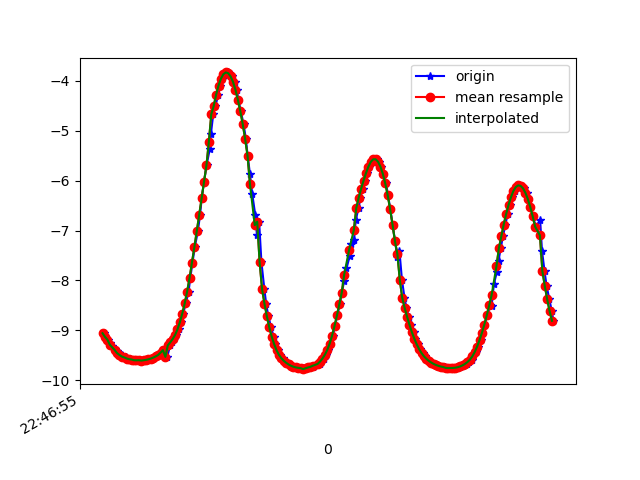

Source data for this figure (header and first rows):
1617835616129, 531259692839996, -9.059608, -3.7073188, -0.46829417
1617835616144, 531259712070766, -9.132, -3.527, -0.464
1617835616162, 531259731301536, -9.189, -3.348, -0.6278
1617835616181, 531259750532306, -9.257, -3.169, -0.5547
1617835616199, 531259769763076, -9.32, -2.968, -0.6147
1617835616224, 531259788993846, -9.37, -2.803, -0.625
1617835616237, 531259808224616, -9.422, -2.639, -0.5468
1617835616256, 531259827455386, -9.458, -2.482, -0.6453
1617835616278, 531259846686156, -9.496, -2.368, -0.5183
1617835616299, 531259865916926, -9.527, -2.244, -0.4819
1617835616313, 531259885147696, -9.544, -2.141, -0.6039
1617835616332, 531259904378466, -9.567, -2.073, -0.4639
1617835616350, 531259923609236, -9.58, -2.007, -0.4783
1617835616375, 531259942840006, -9.587, -1.95, -0.5797
1617835616389, 531259962070776, -9.601, -1.92, -0.4261
1617835616411, 531259981301546, -9.603, -1.9, -0.4542
1617835616426, 531260000532316, -9.6, -1.896, -0.5292
1617835616451, 531260019763086, -9.608, -1.898, -0.3421
1617835616465, 531260038993856, -9.601, -1.936, -0.3435
1617835616484, 531260058224626, -9.594, -1.977, -0.3058
1617835616503, 531260077455396, -9.582, -2.034, -0.2841
1617835616526, 531260096686166, -9.567, -2.107, -0.2625
1617835616541, 531260115916936, -9.548, -2.193, -0.246
1617835616560, 531260135147706, -9.524, -2.296, -0.2315
1617835616581, 531260154378476, -9.496, -2.413, -0.2171
1617835616604, 531260173609246, -9.465, -2.532, -0.1961
1617835616617, 531260192840016, -9.434, -2.649, -0.1677
1617835616639, 531260212070786, -9.399, -2.77, -0.1348
1617835616656, 531260231301556, -9.534, -2.258, -0.2035
1617835616679, 531260250532326, -9.303, -3.082, -0.06409
1617835616693, 531260269763096, -9.243, -3.257, -0.01836
1617835616712, 531260288993866, -9.177, -3.438, 0.04116
1617835616731, 531260308224636, -9.095, -3.647, 0.1204
1617835616755, 531260327455406, -8.984, -3.908, 0.2191
1617835616769, 531260346686176, -8.839, -4.221, 0.3166
1617835616788, 531260365916946, -8.665, -4.562, 0.3977
1617835616808, 531260385147716, -8.462, -4.921, 0.4619
1617835616832, 531260404378486, -8.225, -5.303, 0.511
1617835616846, 531260423609256, -7.953, -5.7, 0.5545
1617835616864, 531260442840026, -7.649, -6.097, 0.6004
1617835616883, 531260462070796, -7.334, -6.467, 0.6578
1617835616909, 531260481301566, -7.015, -6.805, 0.7256
1617835616927, 531260500532336, -6.686, -7.12, 0.8058
1617835616941, 531260519763106, -6.352, -7.409, 0.8948
1617835616960, 531260538993876, -6.02, -7.669, 0.9901
1617835616981, 531260558224646, -5.692, -7.905, 1.075
1617835617007, 531260577455416, -5.371, -8.118, 1.137
1617835617017, 531260596686186, -5.062, -8.31, 1.169
1617835617036, 531260615916956, -4.67, -8.463, 1.617
1617835617054, 531260635147726, -4.505, -8.627, 1.153
1617835617078, 531260654378496, -4.277, -8.745, 1.127
1617835617093, 531260673609266, -4.093, -8.836, 1.101
1617835617112, 531260692840036, -3.955, -8.902, 1.074
1617835617135, 531260712070806, -3.866, -8.945, 1.042
1617835617157, 531260731301576, -3.83, -8.965, 1
1617835617169, 531260750532346, -3.846, -8.964, 0.9473
1617835617188, 531260769763116, -3.911, -8.941, 0.8931
1617835617213, 531260788993886, -4.021, -8.898, 0.8343
1617835617231, 531260808224656, -4.178, -8.833, 0.7513
1617835617245, 531260827589890, -4.379, -8.744, 0.6457
1617835617264, 531260846820660, -4.606, -8.634, 0.5334
... 134 more rows
